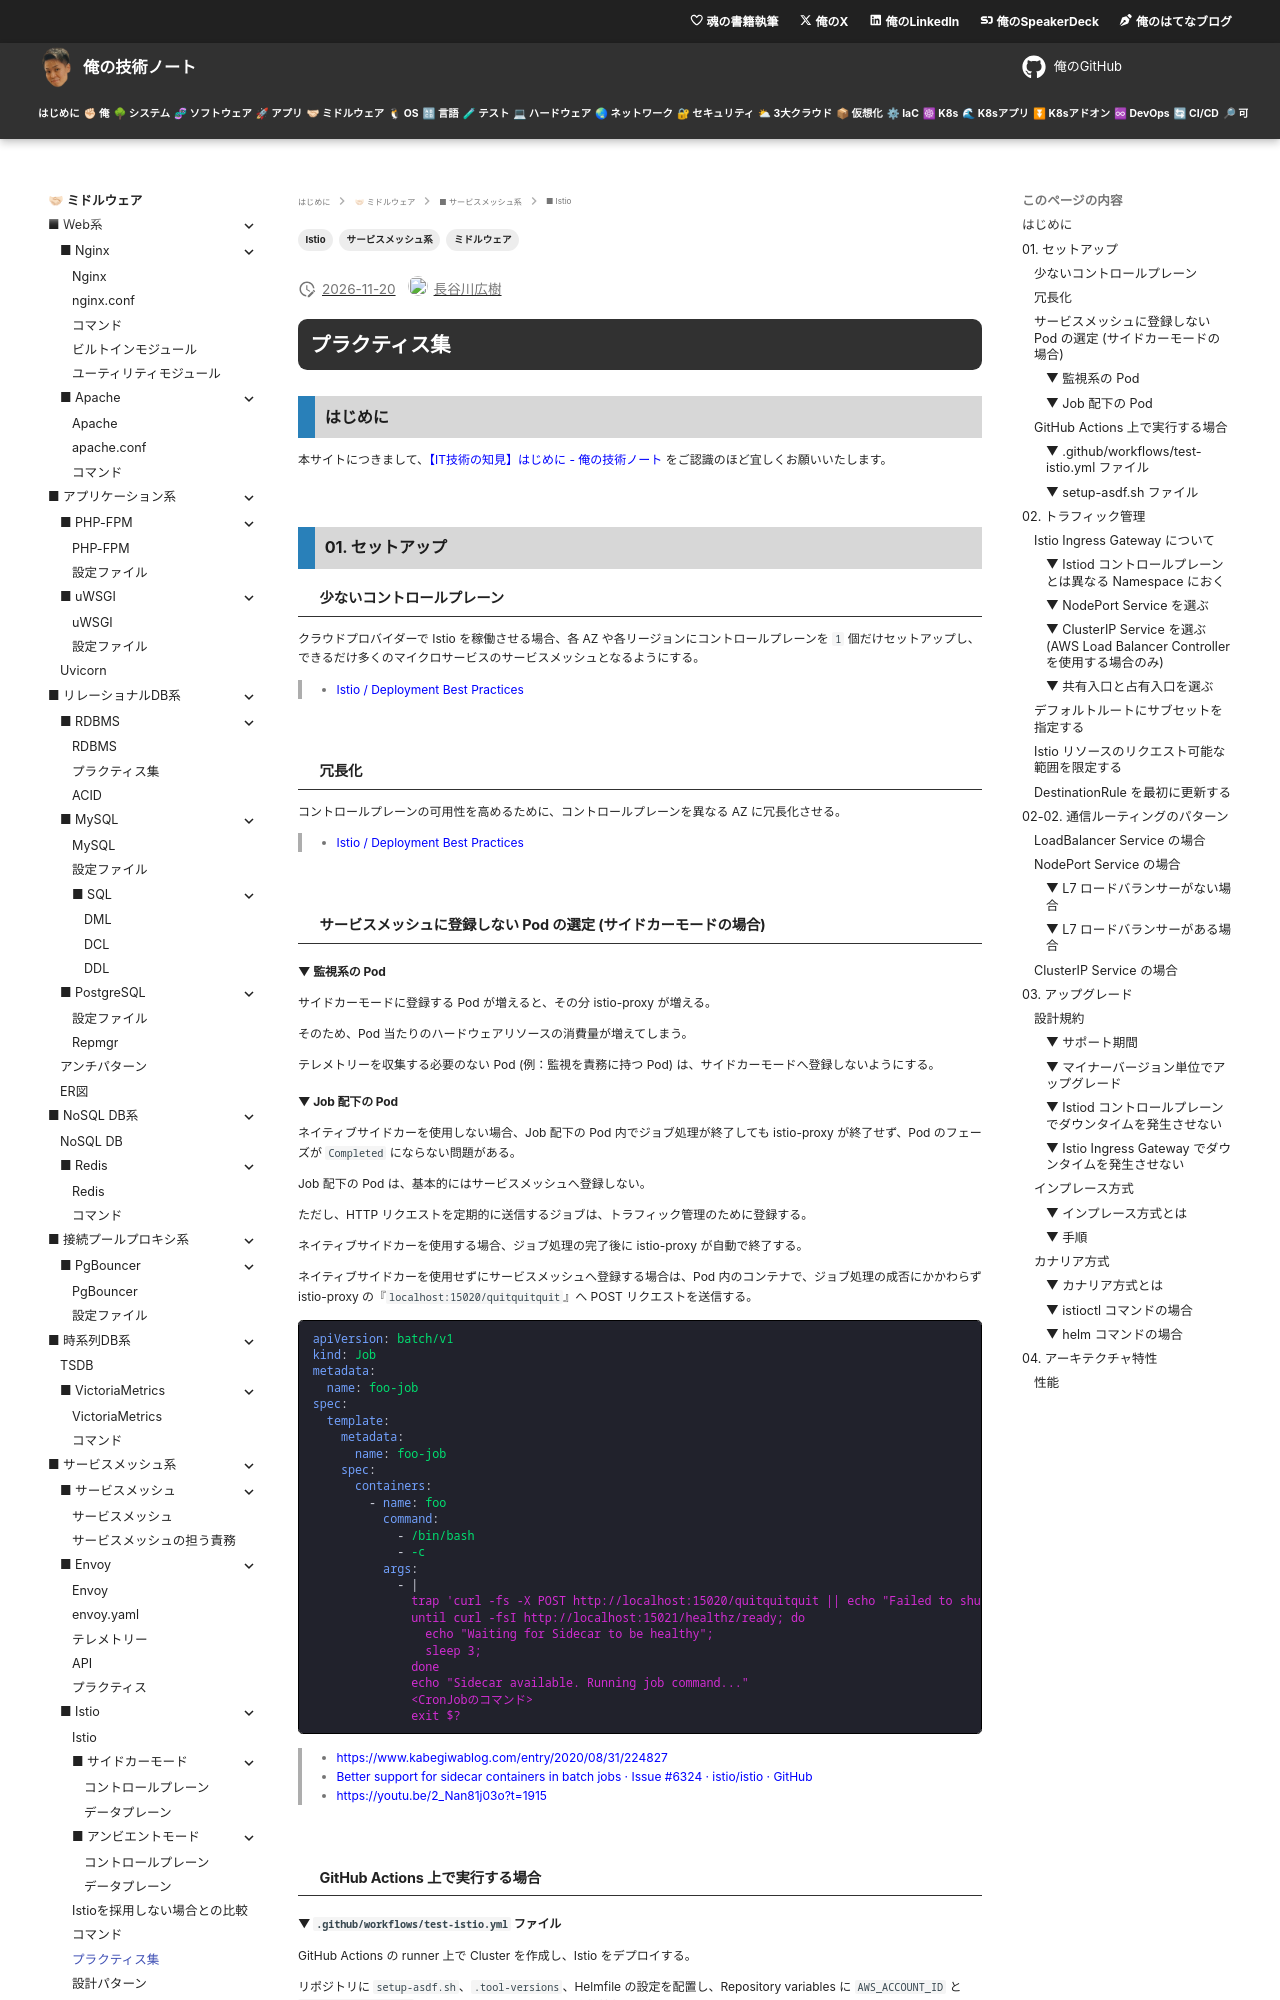

repository: hiroki-it/tech-notebook · page: software/software_middleware_service_mesh_istio_practices.html · generator: mkdocs

---
title: 【IT技術の知見】プラクティス集
description: プラクティス集の知見を記録しています。
tags:
  - "ミドルウェア"
  - "サービスメッシュ系"
  - "Istio"
---

# プラクティス集

## はじめに

本サイトにつきまして、[【IT技術の知見】はじめに - 俺の技術ノート](https://hiroki-it.github.io/tech-notebook/) をご認識のほど宜しくお願いいたします。

<br>

## 01. セットアップ

### 少ないコントロールプレーン

クラウドプロバイダーで Istio を稼働させる場合、各 AZ や各リージョンにコントロールプレーンを `1` 個だけセットアップし、できるだけ多くのマイクロサービスのサービスメッシュとなるようにする。

> - [Istio / Deployment Best Practices](https://istio.io/latest/docs/ops/best-practices/deployment/#deploy-fewer-clusters)

<br>

### 冗長化

コントロールプレーンの可用性を高めるために、コントロールプレーンを異なる AZ に冗長化させる。

> - [Istio / Deployment Best Practices](https://istio.io/latest/docs/ops/best-practices/deployment/#deploy-across-multiple-availability-zones)

<br>

### サービスメッシュに登録しない Pod の選定 (サイドカーモードの場合)

#### ▼ 監視系の Pod

サイドカーモードに登録する Pod が増えると、その分 istio-proxy が増える。

そのため、Pod 当たりのハードウェアリソースの消費量が増えてしまう。

テレメトリーを収集する必要のない Pod (例：監視を責務に持つ Pod) は、サイドカーモードへ登録しないようにする。

#### ▼ Job 配下の Pod

ネイティブサイドカーを使用しない場合、Job 配下の Pod 内でジョブ処理が終了しても istio-proxy が終了せず、Pod のフェーズが `Completed` にならない問題がある。

Job 配下の Pod は、基本的にはサービスメッシュへ登録しない。

ただし、HTTP リクエストを定期的に送信するジョブは、トラフィック管理のために登録する。

ネイティブサイドカーを使用する場合、ジョブ処理の完了後に istio-proxy が自動で終了する。

ネイティブサイドカーを使用せずにサービスメッシュへ登録する場合は、Pod 内のコンテナで、ジョブ処理の成否にかかわらず istio-proxy の『`localhost:15020/quitquitquit`』へ POST リクエストを送信する。

```yaml
apiVersion: batch/v1
kind: Job
metadata:
  name: foo-job
spec:
  template:
    metadata:
      name: foo-job
    spec:
      containers:
        - name: foo
          command:
            - /bin/bash
            - -c
          args:
            - |
              trap 'curl -fs -X POST http://localhost:15020/quitquitquit || echo "Failed to shutdown istio-proxy"' EXIT
              until curl -fsI http://localhost:15021/healthz/ready; do
                echo "Waiting for Sidecar to be healthy";
                sleep 3;
              done
              echo "Sidecar available. Running job command..."
              <CronJobのコマンド>
              exit $?
```

> - https://www.kabegiwablog.com/entry/2020/08/31/224827
> - [Better support for sidecar containers in batch jobs · Issue #6324 · istio/istio · GitHub](https://github.com/istio/istio/issues/6324#issuecomment-760156652)
> - https://youtu.be/2_Nan81j03o?t=1915

<br>

### GitHub Actions 上で実行する場合
